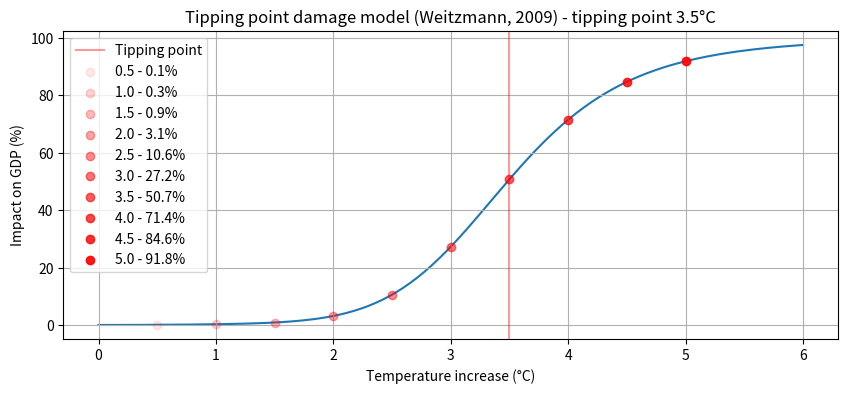

The matplotlib source for this figure: (Note: this script raises an exception after producing the figure.)
'''
Copyright 2024 Capgemini
Licensed under the Apache License, Version 2.0 (the "License");
you may not use this file except in compliance with the License.
You may obtain a copy of the License at

    http://www.apache.org/licenses/LICENSE-2.0

Unless required by applicable law or agreed to in writing, software
distributed under the License is distributed on an "AS IS" BASIS,
WITHOUT WARRANTIES OR CONDITIONS OF ANY KIND, either express or implied.
See the License for the specific language governing permissions and
limitations under the License.

'''
import matplotlib.pyplot as plt
import numpy as np


def generate_fig_tipping_point_model(tp_a3):
    tp_a1 = 20.46
    tp_a2 = 2

    tp_a4 = 6.754

    def damage_func(temp):
        dam = (temp / tp_a1)**tp_a2 + (temp / tp_a3)**tp_a4
        return (1 - (1/ (1+dam))) * 100

    N = 200
    temp = np.linspace(0, 6, N)

    damges = damage_func(temp)

    plt.figure(figsize=(10,4))

    bullet_points = np.arange(0.5, 5.5, 0.5)

    plt.title(f'Tipping point damage model (Weitzmann, 2009) - tipping point {tp_a3}°C')
    plt.xlabel("Temperature increase (°C)")
    plt.ylabel("Impact on GDP (%)")
    plt.plot(temp, damges, zorder=-1)
    plt.grid()
    plt.axvline(tp_a3, alpha=0.4, c='r', label='Tipping point')

    for i, bp in enumerate(bullet_points):
        dm_bp = damage_func(bp)
        plt.scatter([bp], [dm_bp], label=f'{bp:.1f} - {dm_bp:.1f}%', alpha=(i+1) / (len(bullet_points) +1), c='r', zorder=4)
    plt.legend()
    from os import path


    curdir = path.dirname(__file__)
    fig_filename = path.join(curdir, f"tipping_point_damage_model{str(tp_a3).replace('.','')}.png")
    plt.savefig(fig_filename)

generate_fig_tipping_point_model(3.5)
generate_fig_tipping_point_model(6.081)
